Run: headless pygame with SDL's dummy video driver; simulated clock (each Clock.tick advances the game by its frame time, no real sleeping); random seed 0; keys injected as events and as key.get_pressed() state; no mouse input.
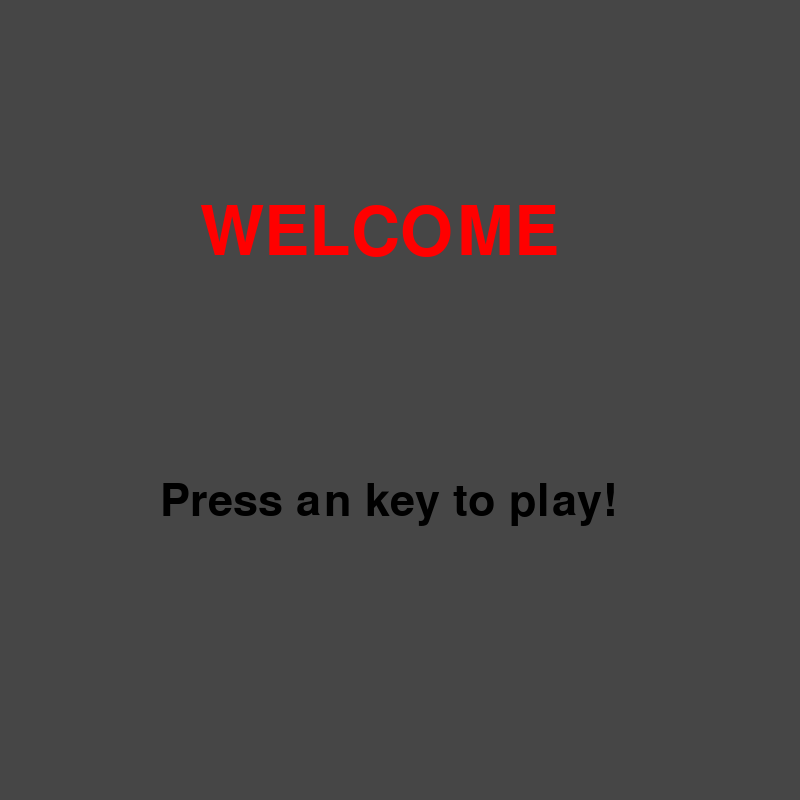
Frame 1 of 4 · flips 1–60 · no input
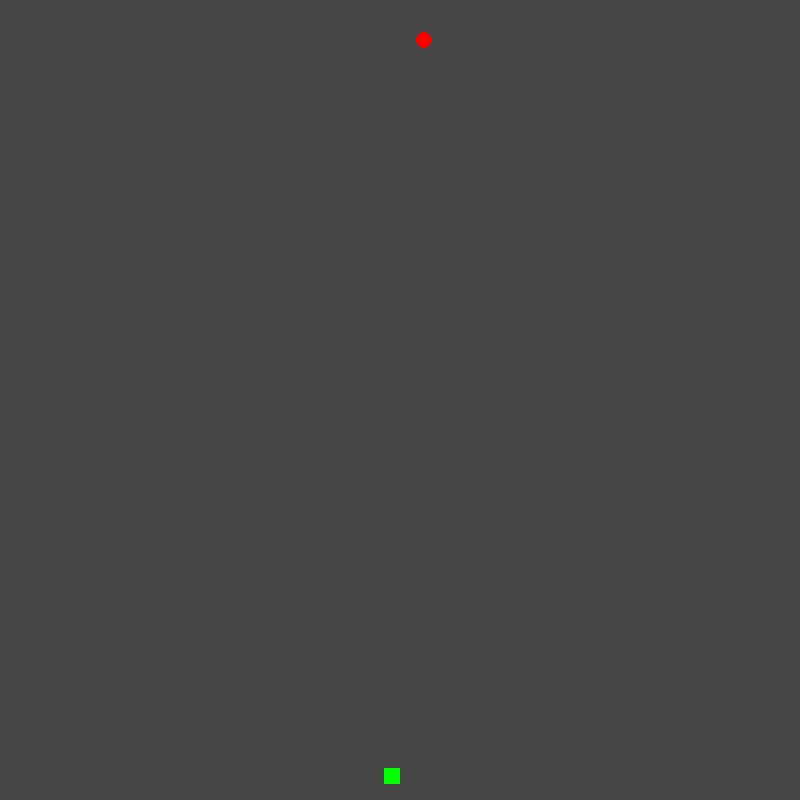
Frame 2 of 4 · flips 61–180 · tapped SPACE, RETURN · held RIGHT (→), D
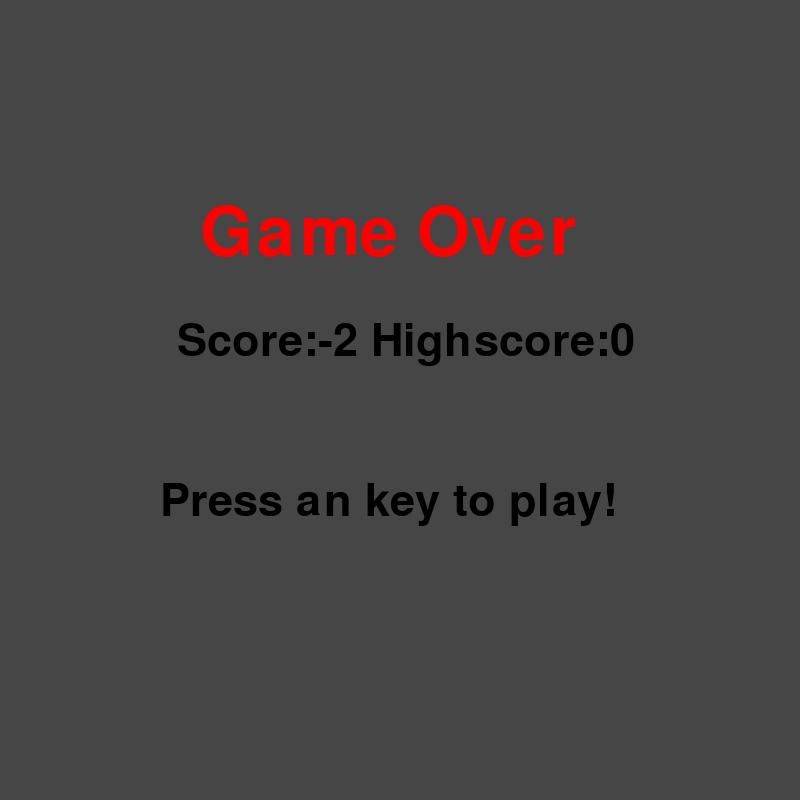
Frame 3 of 4 · flips 181–300 · held DOWN (↓), S
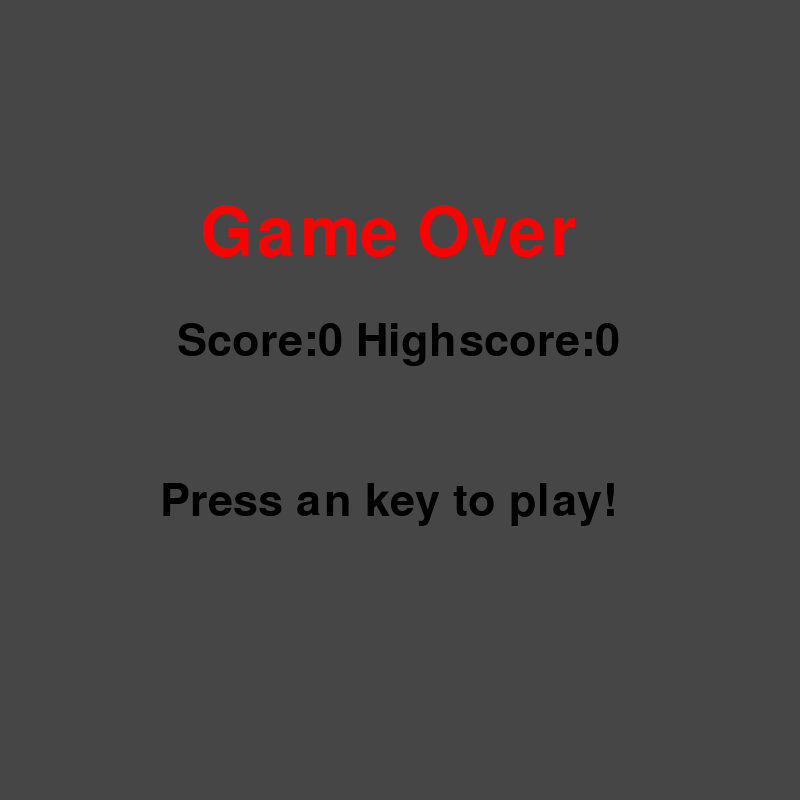
Frame 4 of 4 · flips 301–420 · held LEFT (←), A, UP (↑), W

The pygame program that drew these frames:

import pygame
import random
import time

BLACK = (0, 0, 0)
GREY = (70, 70, 70)
WHITE = (255, 255, 255)
GREEN = (0, 255, 0)
RED = (255, 0, 0)
W = 800
H = 800
HOR_BOXES = 50
VER_BOXES = 50
W_BOX = W / HOR_BOXES
H_BOX = H / VER_BOXES
SECS_MOVE = 0.1
STARTING_LENGTH = 5
 
def create_apple(snake):
    x_apple = random.randint(0, 49)
    y_apple = random.randint(0, 49)
    while [x_apple, y_apple] in snake:
        x_apple = random.randint(0, 49)
        y_apple = random.randint(0, 49)
    apple = [x_apple, y_apple]
    return apple

def draw_snake(snake):
    for box in snake:
        x = box[0] * W_BOX
        y = box[1] * H_BOX
        pygame.draw.rect(screen, GREEN, [x, y, W_BOX, H_BOX])

pygame.init()

size = (W, H)
screen = pygame.display.set_mode(size)
 
pygame.display.set_caption("Snake Game")
apple = [0.0]
done = False
clock = pygame.time.Clock()
game_over = True
start = True
snake = []
highscore = 0
game_over_font = pygame.font.SysFont(None, int(W / 8))
score_font = pygame.font.SysFont(None, int(W / 12))
while not done:
    for event in pygame.event.get():
        if event.type == pygame.QUIT:
            done = True
        elif event.type == pygame.KEYDOWN:
            if game_over == True:
                game_over = False
                start = False
                beat_highscore = False
                snake.clear()
                head_dir = 'none'
                head_x = random.randint(0, 49)
                head_y = random.randint(0, 49)
                snake.append([head_x, head_y])
                remaining_starting_boxes = STARTING_LENGTH - 1
                apple = create_apple(snake)
            else:
                if event.key == pygame.K_UP and head_dir != 'down':
                    head_dir = 'up'
                elif event.key == pygame.K_DOWN and head_dir != 'up':
                    head_dir = 'down'
                elif event.key == pygame.K_RIGHT and head_dir != 'left':
                    head_dir = 'right'
                elif event.key == pygame.K_LEFT and head_dir != 'right':
                    head_dir = 'left' 
    if game_over == False:
        if head_dir == 'up':
            snake.insert(0, [snake[0][0], snake[0][1] - 1])
        elif head_dir == 'down':
            snake.insert(0, [snake[0][0], snake[0][1] + 1])
        elif head_dir == 'right':
            snake.insert(0, [snake[0][0] + 1, snake[0][1]])
        elif head_dir == 'left':
            snake.insert(0, [snake[0][0] - 1, snake[0][1]])
        if len(snake) > 1: 
            if snake[0] in snake[1:]:
                game_over = True
        if (snake[0][0] > 49 or snake[0][0] < 0 or 
            snake[0][1] > 49 or snake[0][1] < 0):
            game_over = True
        if head_dir != 'none':
            if snake[0] != apple and remaining_starting_boxes > 0:
                remaining_starting_boxes -= 1
            elif snake[0] == apple:
                apple = create_apple(snake)
            else:
                snake.pop(len(snake) - 1)    
    if game_over == True:
        score = len(snake) - STARTING_LENGTH
        if score > highscore:
                beat_highscore = True
                highscore = score

    screen.fill(GREY)
    if game_over == False:
        draw_snake(snake)
        x_apple = apple[0] * W_BOX
        y_apple = apple[1] * H_BOX
        pygame.draw.ellipse(screen, RED, [x_apple, y_apple, W_BOX, H_BOX])
    else:
        if start:
            text = game_over_font.render("WELCOME", True, RED)
            screen.blit(text, [int(W / 4), int(H / 4)])
        else:
            if beat_highscore:
                text = game_over_font.render("New Highscore!", True, RED)
                screen.blit(text, [int(W / 5), int(H / 5)])
            else:
                text = game_over_font.render("Game Over", True, RED)
                screen.blit(text, [int(W / 4), int(H / 4)])
            score_display = score_font.render("Score:" + str(score) + " Highscore:" + str(highscore), True, BLACK)
            screen.blit(score_display, [int(W / 4.5), int(2 * H / 5)])
        begin = score_font.render("Press an key to play!", True, BLACK)
        screen.blit(begin, [int(W / 5), int(3 * H / 5)])
    pygame.display.flip()
    time.sleep(SECS_MOVE)
    clock.tick(60)
    
pygame.quit()
